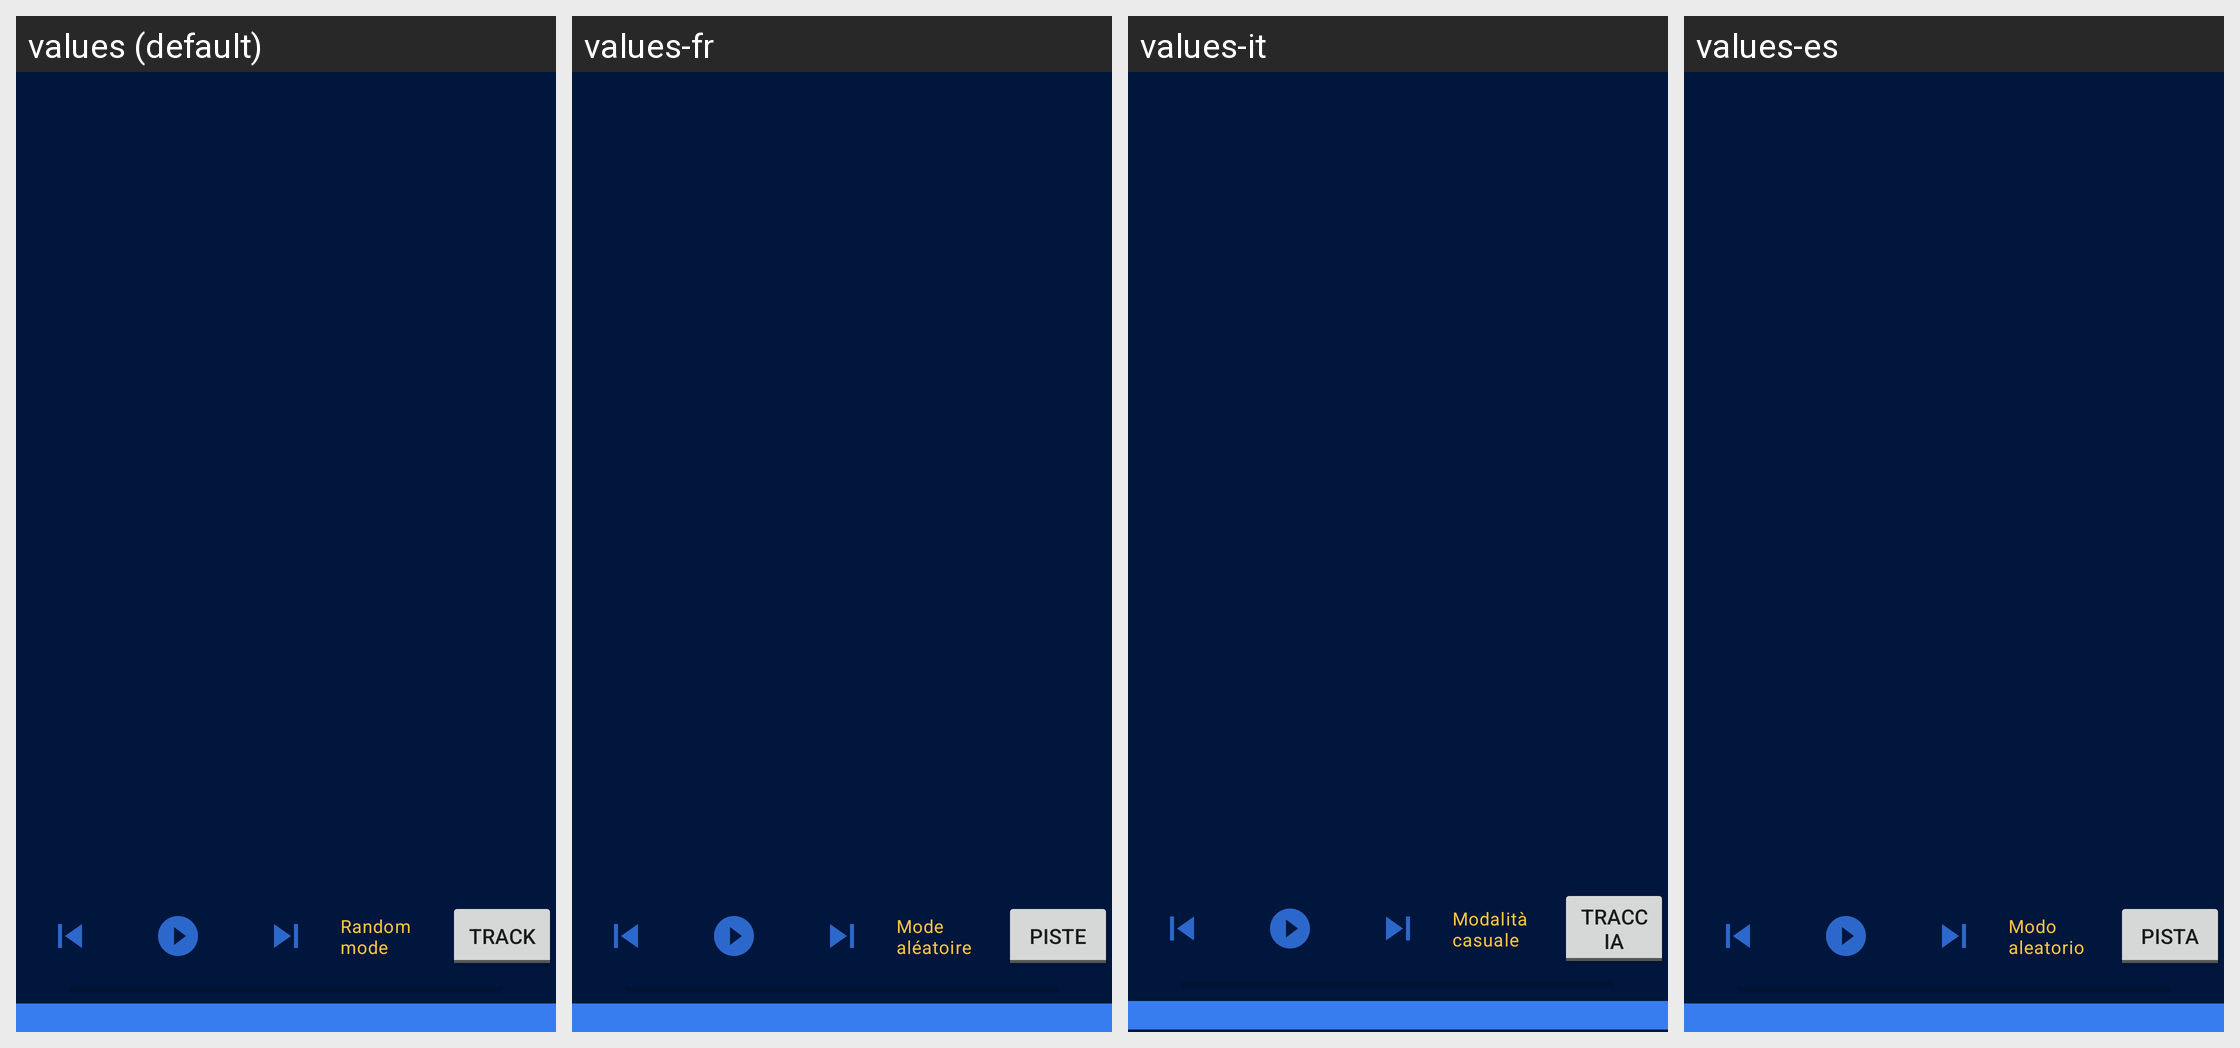

Locale-by-locale string values for the Android screen shown in this grid:
Android screen res/layout/main_activity.xml rendered under 4 locales, left to right: values (default), values-fr, values-it, values-es. Device: Nexus 5 (rendered at 1080×1920; each locale shown at half size, 540×960, under a caption strip naming it); theme AppTheme.
Other locales in the repository, not shown: values-de.
Strings drawn on this screen, with the default value and each locale's value (text and hints the layout hard-codes, and strings that could not be matched under every locale, appear in the picture but are not listed):

switch_mode
  values: Random mode
  values-fr: Mode aléatoire
  values-it: Modalità casuale
  values-es: Modo aleatorio

switch_mode_track
  values: Track
  values-fr: Piste
  values-it: Traccia
  values-es: Pista
